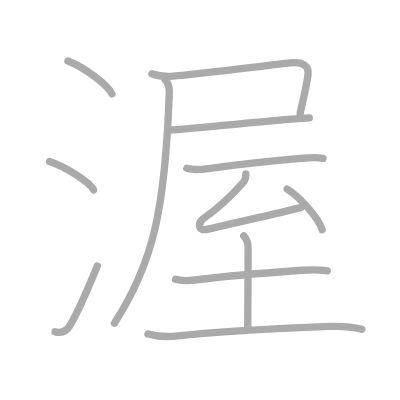
t = 0.00 s
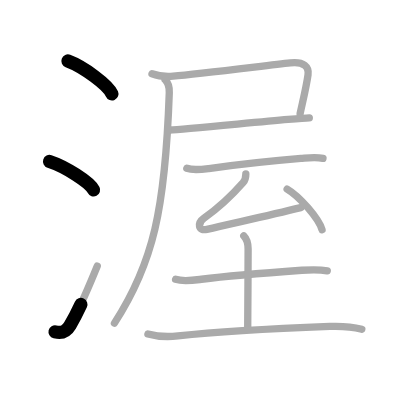
t = 2.50 s
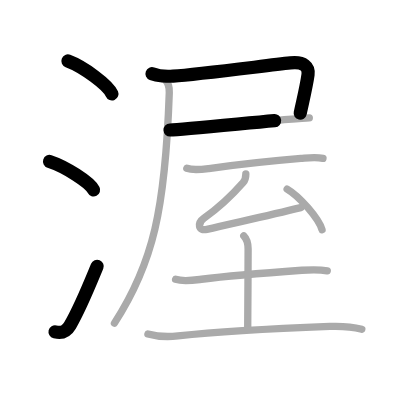
t = 4.75 s
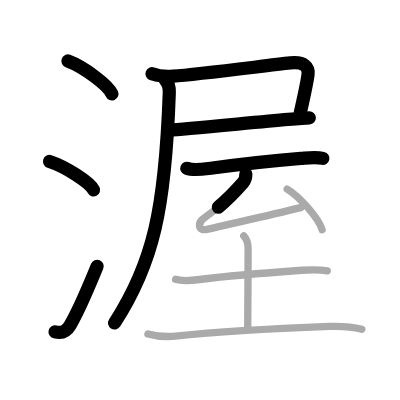
t = 7.25 s
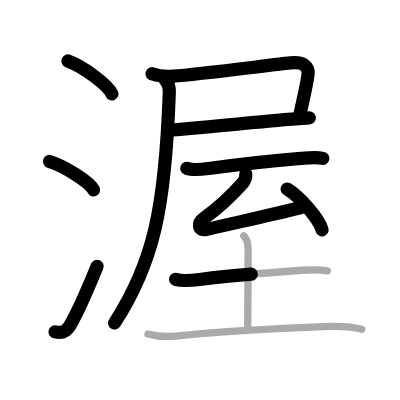
t = 9.50 s
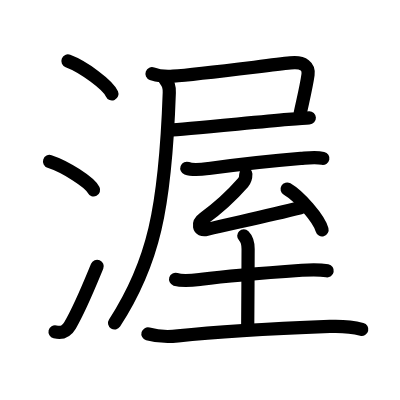
t = 12.00 s

The animated SVG that drew these frames (rendered in a browser with its animation timeline set to each time). Animation: 12 SMIL elements (animate=12); one cycle of 12.00 s.

<?xml version="1.0" standalone="no"?>
<!DOCTYPE svg PUBLIC "-//W3C//DTD SVG 1.1//EN"   "http://www.w3.org/Graphics/SVG/1.1/DTD/svg11.dtd">
<svg width="400px" height="400px"  version="1.1" xmlns="http://www.w3.org/2000/svg">
  <defs>
    <marker id="Triangle" viewBox="0 0 10 10" refX="0" refY="5" markerUnits="strokeWidth" markerWidth="3" style="stroke-opacity:0%;fill:#aaaaaa;" markerHeight="2" orient="auto">
      <path d="M 0 0 L 10 5 L 0 10 z" />
    </marker>
    
    <marker id="Arrow" viewBox="0 0 10 10" refX="5" refY="5" markerUnits="strokeWidth" markerWidth="1.8" style="stroke-opacity:0%;fill:#770000;" markerHeight="2" orient="auto">
      <path d="M 0 4 L 6 4 L 4 1 L 10 5 L 4 9 L 6 6 L 0 6 z" />
        <circle cx="5" cy="5" r="5" />
      </marker>
    
    <marker id="TriangleRed" viewBox="0 0 10 10" refX="0" refY="5" markerUnits="strokeWidth" markerWidth="3" style="stroke-opacity:0%;fill:#CC0000;" markerHeight="2" orient="auto">
      <path d="M 0 0 L 10 5 L 0 10 z" />
    </marker>
    
    <marker id="ArrowRed" viewBox="0 0 10 10" refX="5" refY="5" markerUnits="strokeWidth" markerWidth="1.8" style="stroke-opacity:0%;fill:#CC0000;" markerHeight="2" orient="auto">
      <path d="M 0 4 L 6 4 L 4 1 L 10 5 L 4 9 L 6 6 L 0 6 z" />
        <circle cx="5" cy="5" r="5" />
      </marker>
    
  </defs>
  
  <path style="fill:#ffffff; fill-opacity:100%; fill-rule:evenodd; stroke-width:0;" d="M 0 0 L 400px 0 L 400px 400px L 0 400px L 0 0" />

  <g transform="scale(3.6697247706422 3.6697247706422)">
<path style="fill:none; fill-opacity:0%; fill-rule:evenodd; stroke:#aaaaaa; stroke-opacity:100%; stroke-width: 1.5pt; stroke-linejoin:round; stroke-linecap:round;" d="M18.51 16.62c4.23 1.58 10.93 6.5 11.99 8.97"></path>
<path style="fill:none; fill-opacity:0%; fill-rule:evenodd; stroke:#aaaaaa; stroke-opacity:100%; stroke-width: 1.5pt; stroke-linejoin:round; stroke-linecap:round;" d="M13.5 44c4.24 1.37 10.94 5.62 12 7.75"></path>
<path style="fill:none; fill-opacity:0%; fill-rule:evenodd; stroke:#aaaaaa; stroke-opacity:100%; stroke-width: 1.5pt; stroke-linejoin:round; stroke-linecap:round;" d="M15 90.43c1.88 0.45 3.12-0.1 4.09-1.76c2.81-4.84 4.86-10 7.41-16.17"></path>
<path style="fill:none; fill-opacity:0%; fill-rule:evenodd; stroke:#aaaaaa; stroke-opacity:100%; stroke-width: 1.5pt; stroke-linejoin:round; stroke-linecap:round;" d="M41.42 20.09c1.44 0.54 4.22 0.77 5.75 0.66c7.08-0.52 24.88-2.83 31.96-3.6c3.76-0.41 5.1 1.12 4.81 3.2c-0.44 3.15-1.19 6.15-2.16 10.62"></path>
<path style="fill:none; fill-opacity:0%; fill-rule:evenodd; stroke:#aaaaaa; stroke-opacity:100%; stroke-width: 1.5pt; stroke-linejoin:round; stroke-linecap:round;" d="M46.34 35.43c3.24-0.14 22.11-2 32.17-2.88c2.76-0.24 4.86-0.41 5.78-0.45"></path>
<path style="fill:none; fill-opacity:0%; fill-rule:evenodd; stroke:#aaaaaa; stroke-opacity:100%; stroke-width: 1.5pt; stroke-linejoin:round; stroke-linecap:round;" d="M44.99 21.72c0.9 0.89 1.18 2.46 1.14 3.53c-1.11 31.83-4.39 46.5-14.94 62.8"></path>
<path style="fill:none; fill-opacity:0%; fill-rule:evenodd; stroke:#aaaaaa; stroke-opacity:100%; stroke-width: 1.5pt; stroke-linejoin:round; stroke-linecap:round;" d="M50.91 45.86c1.71 0.64 4.23 0.29 5.98 0.06c8.33-1.12 17.16-2.1 25.11-2.75c2.01-0.16 4.03-0.45 6.01-0.01"></path>
<path style="fill:none; fill-opacity:0%; fill-rule:evenodd; stroke:#aaaaaa; stroke-opacity:100%; stroke-width: 1.5pt; stroke-linejoin:round; stroke-linecap:round;" d="M66.99 47.39c0.01 1.11-0.22 1.76-0.76 2.38c-3.61 4.11-6.48 6.73-10.68 9.72c-1.75 1.25-1.64 3.6 0.83 3.01c6.74-1.62 15.87-3.5 25.57-5.91"></path>
<path style="fill:none; fill-opacity:0%; fill-rule:evenodd; stroke:#aaaaaa; stroke-opacity:100%; stroke-width: 1.5pt; stroke-linejoin:round; stroke-linecap:round;" d="M78.24 51.52c3.36 1.96 8.68 8.06 9.52 11.11"></path>
<path style="fill:none; fill-opacity:0%; fill-rule:evenodd; stroke:#aaaaaa; stroke-opacity:100%; stroke-width: 1.5pt; stroke-linejoin:round; stroke-linecap:round;" d="M47.85 76.12c2.13 0.68 4.9 0.25 7.05-0.02c8.04-1.02 18.98-1.85 27.36-2.45c2.26-0.16 4.67-0.27 6.92 0.16"></path>
<path style="fill:none; fill-opacity:0%; fill-rule:evenodd; stroke:#aaaaaa; stroke-opacity:100%; stroke-width: 1.5pt; stroke-linejoin:round; stroke-linecap:round;" d="M66.43 64.27c0.96 0.96 1.18 2.11 1.18 3.59c0 5.77-0.11 19.75-0.11 21.4"></path>
<path style="fill:none; fill-opacity:0%; fill-rule:evenodd; stroke:#aaaaaa; stroke-opacity:100%; stroke-width: 1.5pt; stroke-linejoin:round; stroke-linecap:round;" d="M40.31 90.99c2.57 0.74 5.55 0.83 8.19 0.55c9.96-1.07 27.13-2.04 41.39-2.59c2.92-0.11 6.36 0.17 8.7 0.78"></path>

<path style="fill:none; fill-opacity:0%; fill-rule:evenodd; stroke:#000000; stroke-opacity:100%; stroke-width: 2.7pt; stroke-linejoin:round; stroke-linecap:round;" d="M18.51 16.62c4.23 1.58 10.93 6.5 11.99 8.97" pathLength="100" stroke-dashoffset="100" stroke-dasharray="100 105"><animate id="dashAnim1" attributeName="stroke-dashoffset" from="100" to="0" dur="1s" calcMode="linear" fill="freeze"/></path>
<path style="fill:none; fill-opacity:0%; fill-rule:evenodd; stroke:#000000; stroke-opacity:100%; stroke-width: 2.7pt; stroke-linejoin:round; stroke-linecap:round;" d="M13.5 44c4.24 1.37 10.94 5.62 12 7.75" pathLength="100" stroke-dashoffset="100" stroke-dasharray="100 105"><animate id="dashAnim2" attributeName="stroke-dashoffset" from="100" to="0" dur="1s" calcMode="linear" begin="dashAnim1.end" fill="freeze"/></path>
<path style="fill:none; fill-opacity:0%; fill-rule:evenodd; stroke:#000000; stroke-opacity:100%; stroke-width: 2.7pt; stroke-linejoin:round; stroke-linecap:round;" d="M15 90.43c1.88 0.45 3.12-0.1 4.09-1.76c2.81-4.84 4.86-10 7.41-16.17" pathLength="100" stroke-dashoffset="100" stroke-dasharray="100 105"><animate id="dashAnim3" attributeName="stroke-dashoffset" from="100" to="0" dur="1s" calcMode="linear" begin="dashAnim2.end" fill="freeze"/></path>
<path style="fill:none; fill-opacity:0%; fill-rule:evenodd; stroke:#000000; stroke-opacity:100%; stroke-width: 2.7pt; stroke-linejoin:round; stroke-linecap:round;" d="M41.42 20.09c1.44 0.54 4.22 0.77 5.75 0.66c7.08-0.52 24.88-2.83 31.96-3.6c3.76-0.41 5.1 1.12 4.81 3.2c-0.44 3.15-1.19 6.15-2.16 10.62" pathLength="100" stroke-dashoffset="100" stroke-dasharray="100 105"><animate id="dashAnim4" attributeName="stroke-dashoffset" from="100" to="0" dur="1s" calcMode="linear" begin="dashAnim3.end" fill="freeze"/></path>
<path style="fill:none; fill-opacity:0%; fill-rule:evenodd; stroke:#000000; stroke-opacity:100%; stroke-width: 2.7pt; stroke-linejoin:round; stroke-linecap:round;" d="M46.34 35.43c3.24-0.14 22.11-2 32.17-2.88c2.76-0.24 4.86-0.41 5.78-0.45" pathLength="100" stroke-dashoffset="100" stroke-dasharray="100 105"><animate id="dashAnim5" attributeName="stroke-dashoffset" from="100" to="0" dur="1s" calcMode="linear" begin="dashAnim4.end" fill="freeze"/></path>
<path style="fill:none; fill-opacity:0%; fill-rule:evenodd; stroke:#000000; stroke-opacity:100%; stroke-width: 2.7pt; stroke-linejoin:round; stroke-linecap:round;" d="M44.99 21.72c0.9 0.89 1.18 2.46 1.14 3.53c-1.11 31.83-4.39 46.5-14.94 62.8" pathLength="100" stroke-dashoffset="100" stroke-dasharray="100 105"><animate id="dashAnim6" attributeName="stroke-dashoffset" from="100" to="0" dur="1s" calcMode="linear" begin="dashAnim5.end" fill="freeze"/></path>
<path style="fill:none; fill-opacity:0%; fill-rule:evenodd; stroke:#000000; stroke-opacity:100%; stroke-width: 2.7pt; stroke-linejoin:round; stroke-linecap:round;" d="M50.91 45.86c1.71 0.64 4.23 0.29 5.98 0.06c8.33-1.12 17.16-2.1 25.11-2.75c2.01-0.16 4.03-0.45 6.01-0.01" pathLength="100" stroke-dashoffset="100" stroke-dasharray="100 105"><animate id="dashAnim7" attributeName="stroke-dashoffset" from="100" to="0" dur="1s" calcMode="linear" begin="dashAnim6.end" fill="freeze"/></path>
<path style="fill:none; fill-opacity:0%; fill-rule:evenodd; stroke:#000000; stroke-opacity:100%; stroke-width: 2.7pt; stroke-linejoin:round; stroke-linecap:round;" d="M66.99 47.39c0.01 1.11-0.22 1.76-0.76 2.38c-3.61 4.11-6.48 6.73-10.68 9.72c-1.75 1.25-1.64 3.6 0.83 3.01c6.74-1.62 15.87-3.5 25.57-5.91" pathLength="100" stroke-dashoffset="100" stroke-dasharray="100 105"><animate id="dashAnim8" attributeName="stroke-dashoffset" from="100" to="0" dur="1s" calcMode="linear" begin="dashAnim7.end" fill="freeze"/></path>
<path style="fill:none; fill-opacity:0%; fill-rule:evenodd; stroke:#000000; stroke-opacity:100%; stroke-width: 2.7pt; stroke-linejoin:round; stroke-linecap:round;" d="M78.24 51.52c3.36 1.96 8.68 8.06 9.52 11.11" pathLength="100" stroke-dashoffset="100" stroke-dasharray="100 105"><animate id="dashAnim9" attributeName="stroke-dashoffset" from="100" to="0" dur="1s" calcMode="linear" begin="dashAnim8.end" fill="freeze"/></path>
<path style="fill:none; fill-opacity:0%; fill-rule:evenodd; stroke:#000000; stroke-opacity:100%; stroke-width: 2.7pt; stroke-linejoin:round; stroke-linecap:round;" d="M47.85 76.12c2.13 0.68 4.9 0.25 7.05-0.02c8.04-1.02 18.98-1.85 27.36-2.45c2.26-0.16 4.67-0.27 6.92 0.16" pathLength="100" stroke-dashoffset="100" stroke-dasharray="100 105"><animate id="dashAnim10" attributeName="stroke-dashoffset" from="100" to="0" dur="1s" calcMode="linear" begin="dashAnim9.end" fill="freeze"/></path>
<path style="fill:none; fill-opacity:0%; fill-rule:evenodd; stroke:#000000; stroke-opacity:100%; stroke-width: 2.7pt; stroke-linejoin:round; stroke-linecap:round;" d="M66.43 64.27c0.96 0.96 1.18 2.11 1.18 3.59c0 5.77-0.11 19.75-0.11 21.4" pathLength="100" stroke-dashoffset="100" stroke-dasharray="100 105"><animate id="dashAnim11" attributeName="stroke-dashoffset" from="100" to="0" dur="1s" calcMode="linear" begin="dashAnim10.end" fill="freeze"/></path>
<path style="fill:none; fill-opacity:0%; fill-rule:evenodd; stroke:#000000; stroke-opacity:100%; stroke-width: 2.7pt; stroke-linejoin:round; stroke-linecap:round;" d="M40.31 90.99c2.57 0.74 5.55 0.83 8.19 0.55c9.96-1.07 27.13-2.04 41.39-2.59c2.92-0.11 6.36 0.17 8.7 0.78" pathLength="100" stroke-dashoffset="100" stroke-dasharray="100 105"><animate id="dashAnim12" attributeName="stroke-dashoffset" from="100" to="0" dur="1s" calcMode="linear" begin="dashAnim11.end" fill="freeze"/></path>

</g>

</svg>  
          
